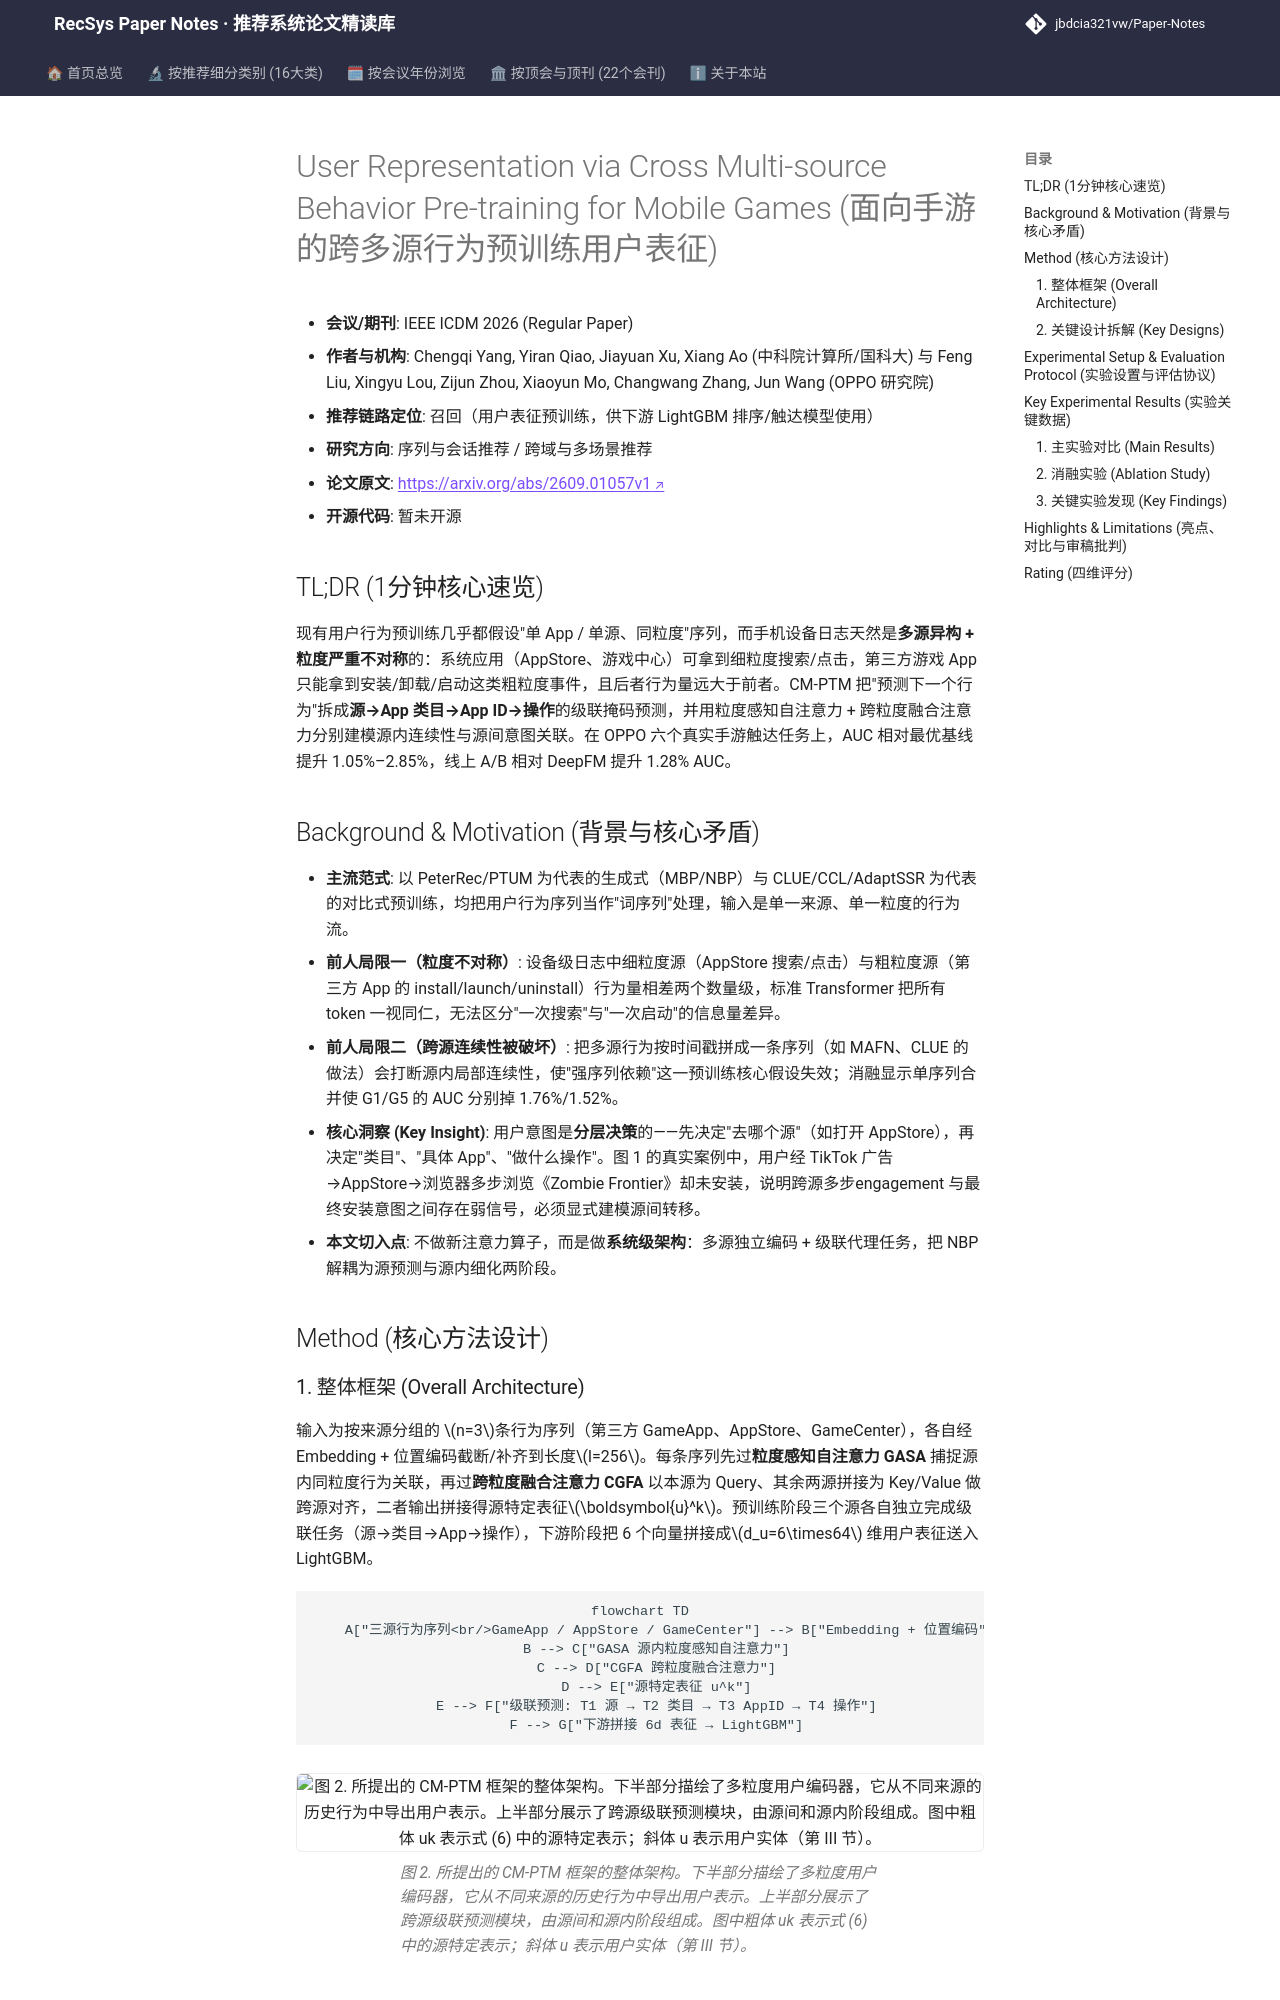

repository: jbdcia321vw/Paper-Notes · page: venues/ICDM/2026/sequential_rec/user_representation_via_cross_multi_source_behavior_pre_training_for_mobile/index.html · generator: mkdocs

---
title: "[Paper Note] User Representation via Cross Multi-source Behavior Pre-training for Mobile Games"
description: "[ICDM 2026][序列与会话推荐] 面向设备级多源多粒度行为日志，提出跨源级联掩码预训练 CM-PTM，以源→类目→App→操作逐级预测统一建模跨源依赖，离线 AUC 提升 1.05%–2.85%，线上 A/B 提升 1.28%。"
tags:
  - ICDM
  - 序列与会话推荐
  - 召回
  - 跨源行为预训练
  - 级联掩码预测
date: 2026-11-13
venue: ICDM
year: 2026
paper_url: "https://arxiv.org/abs/2609.01057"
code_url: ""
categories:
  - sequential_rec
  - cross_domain_multi_scenario
---

# User Representation via Cross Multi-source Behavior Pre-training for Mobile Games (面向手游的跨多源行为预训练用户表征)

- **会议/期刊**: IEEE ICDM 2026 (Regular Paper)
- **作者与机构**: Chengqi Yang, Yiran Qiao, Jiayuan Xu, Xiang Ao (中科院计算所/国科大) 与 Feng Liu, Xingyu Lou, Zijun Zhou, Xiaoyun Mo, Changwang Zhang, Jun Wang (OPPO 研究院)
- **推荐链路定位**: 召回（用户表征预训练，供下游 LightGBM 排序/触达模型使用）
- **研究方向**: 序列与会话推荐 / 跨域与多场景推荐
- **论文原文**: [https://arxiv.org/abs/2609.01057v1](https://arxiv.org/abs/2609.01057v1)
- **开源代码**: 暂未开源

## TL;DR (1分钟核心速览)

现有用户行为预训练几乎都假设"单 App / 单源、同粒度"序列，而手机设备日志天然是**多源异构 + 粒度严重不对称**的：系统应用（AppStore、游戏中心）可拿到细粒度搜索/点击，第三方游戏 App 只能拿到安装/卸载/启动这类粗粒度事件，且后者行为量远大于前者。CM-PTM 把"预测下一个行为"拆成**源→App 类目→App ID→操作**的级联掩码预测，并用粒度感知自注意力 + 跨粒度融合注意力分别建模源内连续性与源间意图关联。在 OPPO 六个真实手游触达任务上，AUC 相对最优基线提升 1.05%–2.85%，线上 A/B 相对 DeepFM 提升 1.28% AUC。

## Background & Motivation (背景与核心矛盾)

- **主流范式**: 以 PeterRec/PTUM 为代表的生成式（MBP/NBP）与 CLUE/CCL/AdaptSSR 为代表的对比式预训练，均把用户行为序列当作"词序列"处理，输入是单一来源、单一粒度的行为流。
- **前人局限一（粒度不对称）**: 设备级日志中细粒度源（AppStore 搜索/点击）与粗粒度源（第三方 App 的 install/launch/uninstall）行为量相差两个数量级，标准 Transformer 把所有 token 一视同仁，无法区分"一次搜索"与"一次启动"的信息量差异。
- **前人局限二（跨源连续性被破坏）**: 把多源行为按时间戳拼成一条序列（如 MAFN、CLUE 的做法）会打断源内局部连续性，使"强序列依赖"这一预训练核心假设失效；消融显示单序列合并使 G1/G5 的 AUC 分别掉 1.76%/1.52%。
- **核心洞察 (Key Insight)**: 用户意图是**分层决策**的——先决定"去哪个源"（如打开 AppStore），再决定"类目"、"具体 App"、"做什么操作"。图 1 的真实案例中，用户经 TikTok 广告→AppStore→浏览器多步浏览《Zombie Frontier》却未安装，说明跨源多步engagement 与最终安装意图之间存在弱信号，必须显式建模源间转移。
- **本文切入点**: 不做新注意力算子，而是做**系统级架构**：多源独立编码 + 级联代理任务，把 NBP 解耦为源预测与源内细化两阶段。

## Method (核心方法设计)
